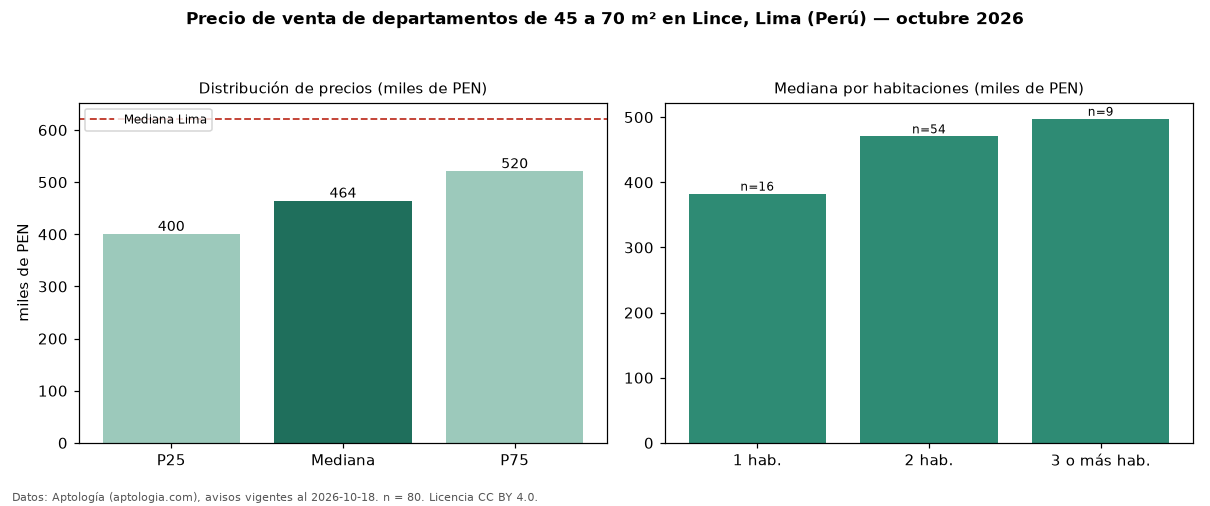

The table this chart was drawn from, first rows:
seccion, metrica, valor, moneda, n
filtro, area2, de 45 a 70 m², , 80
precio, p25, 400284, PEN, 80
precio, mediana, 464140, PEN, 80
precio, p75, 520500, PEN, 80
precio, minimo, 283543, PEN, 80
precio, maximo, 771190, PEN, 80
m2, mediana_precio_m2, 7843, PEN, 80
m2, area_mediana_m2, 58.0, m2, 80
banos, mediana_banos, 2.0, , 
parqueadero, pct_con_parqueadero, 100.0, %, 61
habitaciones, 1, 382628, PEN, 16
habitaciones, 2, 470577, PEN, 54
habitaciones, 3+, 497529, PEN, 9
ciudad, mediana_ciudad_referencia, 621600, PEN, 
ciudad, mediana_m2_ciudad, 7343, PEN, 
fuente, fecha_datos, 2026-10-18, , 
fuente, atribucion, https://www.aptologia.com/pe/venta/lima, , 
fuente, licencia, CC BY 4.0, , 
